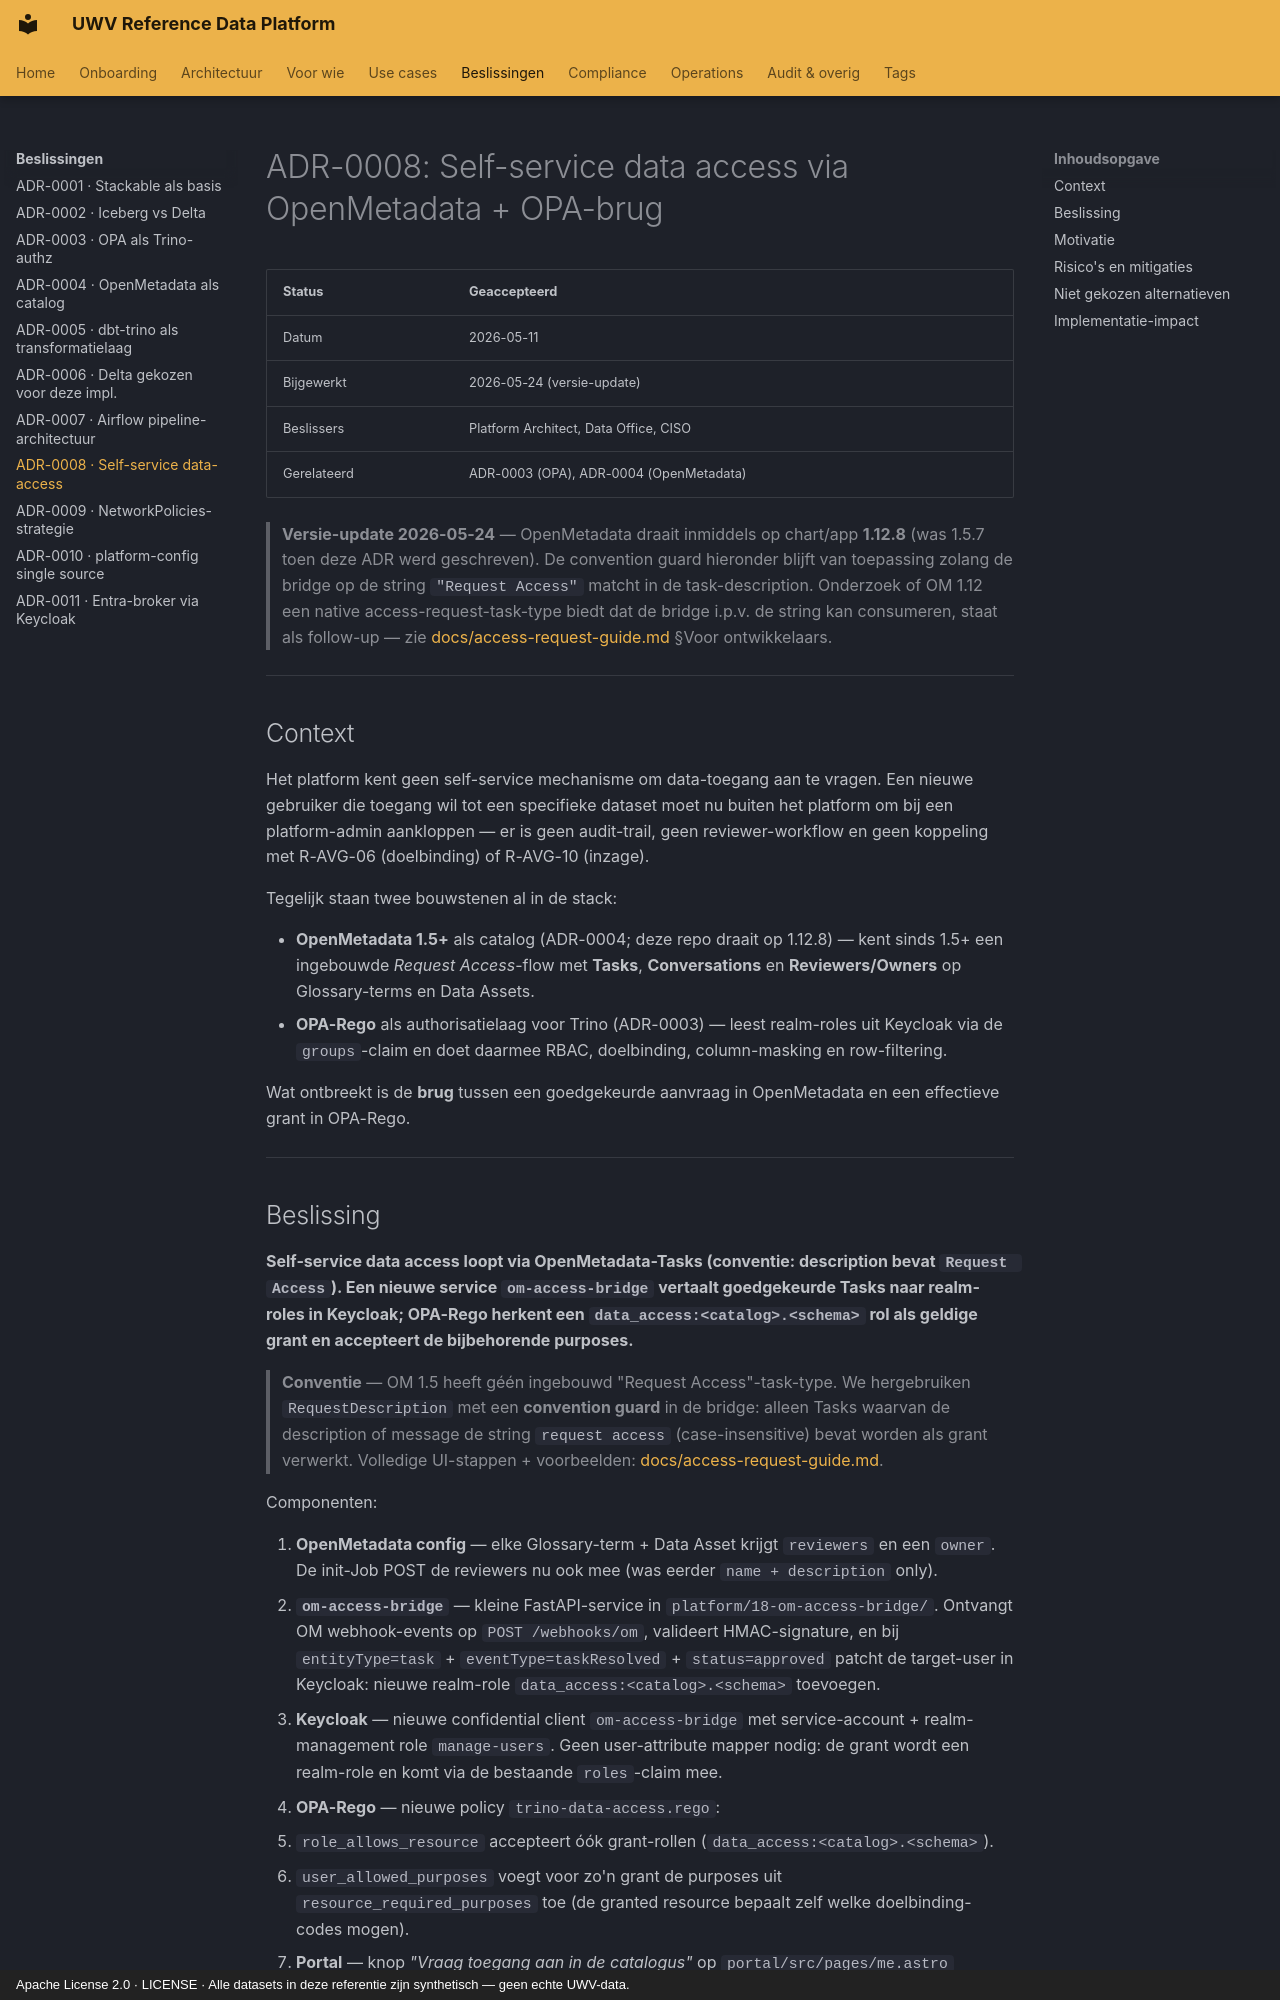

repository: fresh-minds/FreshStackableDataPlatform · page: adr/0008-self-service-data-access/index.html · generator: mkdocs · copyright: Apache License 2.0 · LICENSE · Alle datasets in deze referentie zijn synthetisch — geen echte UWV-data.

# ADR-0008: Self-service data access via OpenMetadata + OPA-brug

| Status | **Geaccepteerd** |
|---|---|
| Datum | 2026-05-11 |
| Bijgewerkt | 2026-05-24 (versie-update) |
| Beslissers | Platform Architect, Data Office, CISO |
| Gerelateerd | ADR-0003 (OPA), ADR-0004 (OpenMetadata) |

> **Versie-update 2026-05-24** — OpenMetadata draait inmiddels op chart/app
> **1.12.8** (was 1.5.7 toen deze ADR werd geschreven). De convention guard
> hieronder blijft van toepassing zolang de bridge op de string
> `"Request Access"` matcht in de task-description. Onderzoek of OM 1.12 een
> native access-request-task-type biedt dat de bridge i.p.v. de string kan
> consumeren, staat als follow-up — zie
> [docs/access-request-guide.md](../access-request-guide.md) §Voor ontwikkelaars.

---

## Context

Het platform kent geen self-service mechanisme om data-toegang aan te vragen.
Een nieuwe gebruiker die toegang wil tot een specifieke dataset moet nu
buiten het platform om bij een platform-admin aankloppen — er is geen
audit-trail, geen reviewer-workflow en geen koppeling met R-AVG-06
(doelbinding) of R-AVG-10 (inzage).

Tegelijk staan twee bouwstenen al in de stack:

- **OpenMetadata 1.5+** als catalog (ADR-0004; deze repo draait op 1.12.8) —
  kent sinds 1.5+ een ingebouwde *Request Access*-flow met **Tasks**,
  **Conversations** en **Reviewers/Owners** op Glossary-terms en Data Assets.
- **OPA-Rego** als authorisatielaag voor Trino (ADR-0003) — leest realm-roles
  uit Keycloak via de `groups`-claim en doet daarmee RBAC, doelbinding,
  column-masking en row-filtering.

Wat ontbreekt is de **brug** tussen een goedgekeurde aanvraag in OpenMetadata
en een effectieve grant in OPA-Rego.

---
